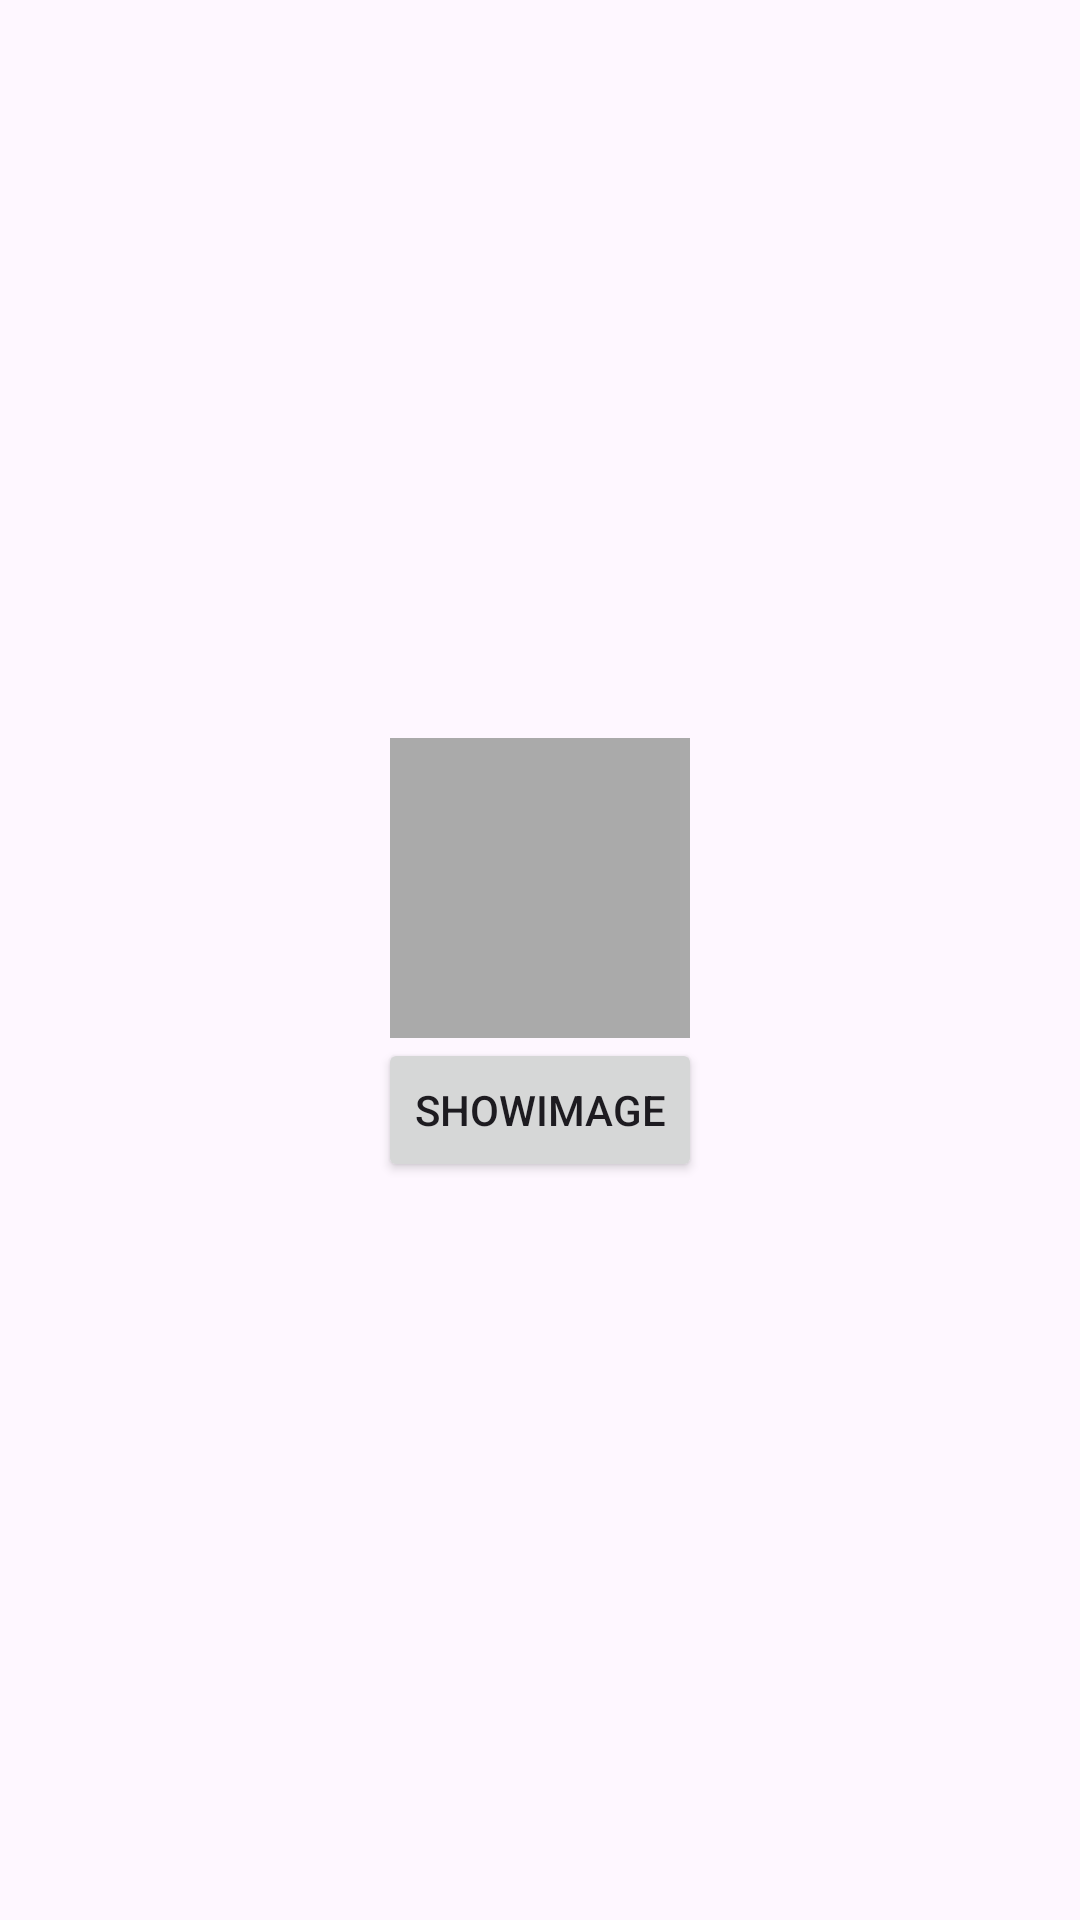

Reconstruct the res/layout file that produces this screen, plus the resources it refers to.
<!-- AndroidManifest.xml: application theme Theme.A4D1 -->
<!-- res/layout/activity_main.xml -->
<?xml version="1.0" encoding="utf-8"?>
<LinearLayout xmlns:android="http://schemas.android.com/apk/res/android"
    xmlns:app="http://schemas.android.com/apk/res-auto"
    xmlns:tools="http://schemas.android.com/tools"
    android:layout_width="match_parent"
    android:layout_height="match_parent"
    android:orientation="vertical"
    android:gravity="center"
    tools:context=".MainActivity">

    <ImageView
        android:id="@+id/img"
        android:layout_width="100dp"
        android:layout_height="100dp"
        android:background="@android:color/darker_gray"
        />
    <Button
        android:id="@+id/btnShow"
        android:layout_width="wrap_content"
        android:layout_height="wrap_content"
        android:text="ShowImage"
        />


</LinearLayout>
<!-- resources referenced by this layout -->
<resources>
  <style name="Theme.A4D1" parent="Base.Theme.A4D1" />
  <style name="Base.Theme.A4D1" parent="Theme.Material3.DayNight.NoActionBar">
          
          
      </style>
</resources>
